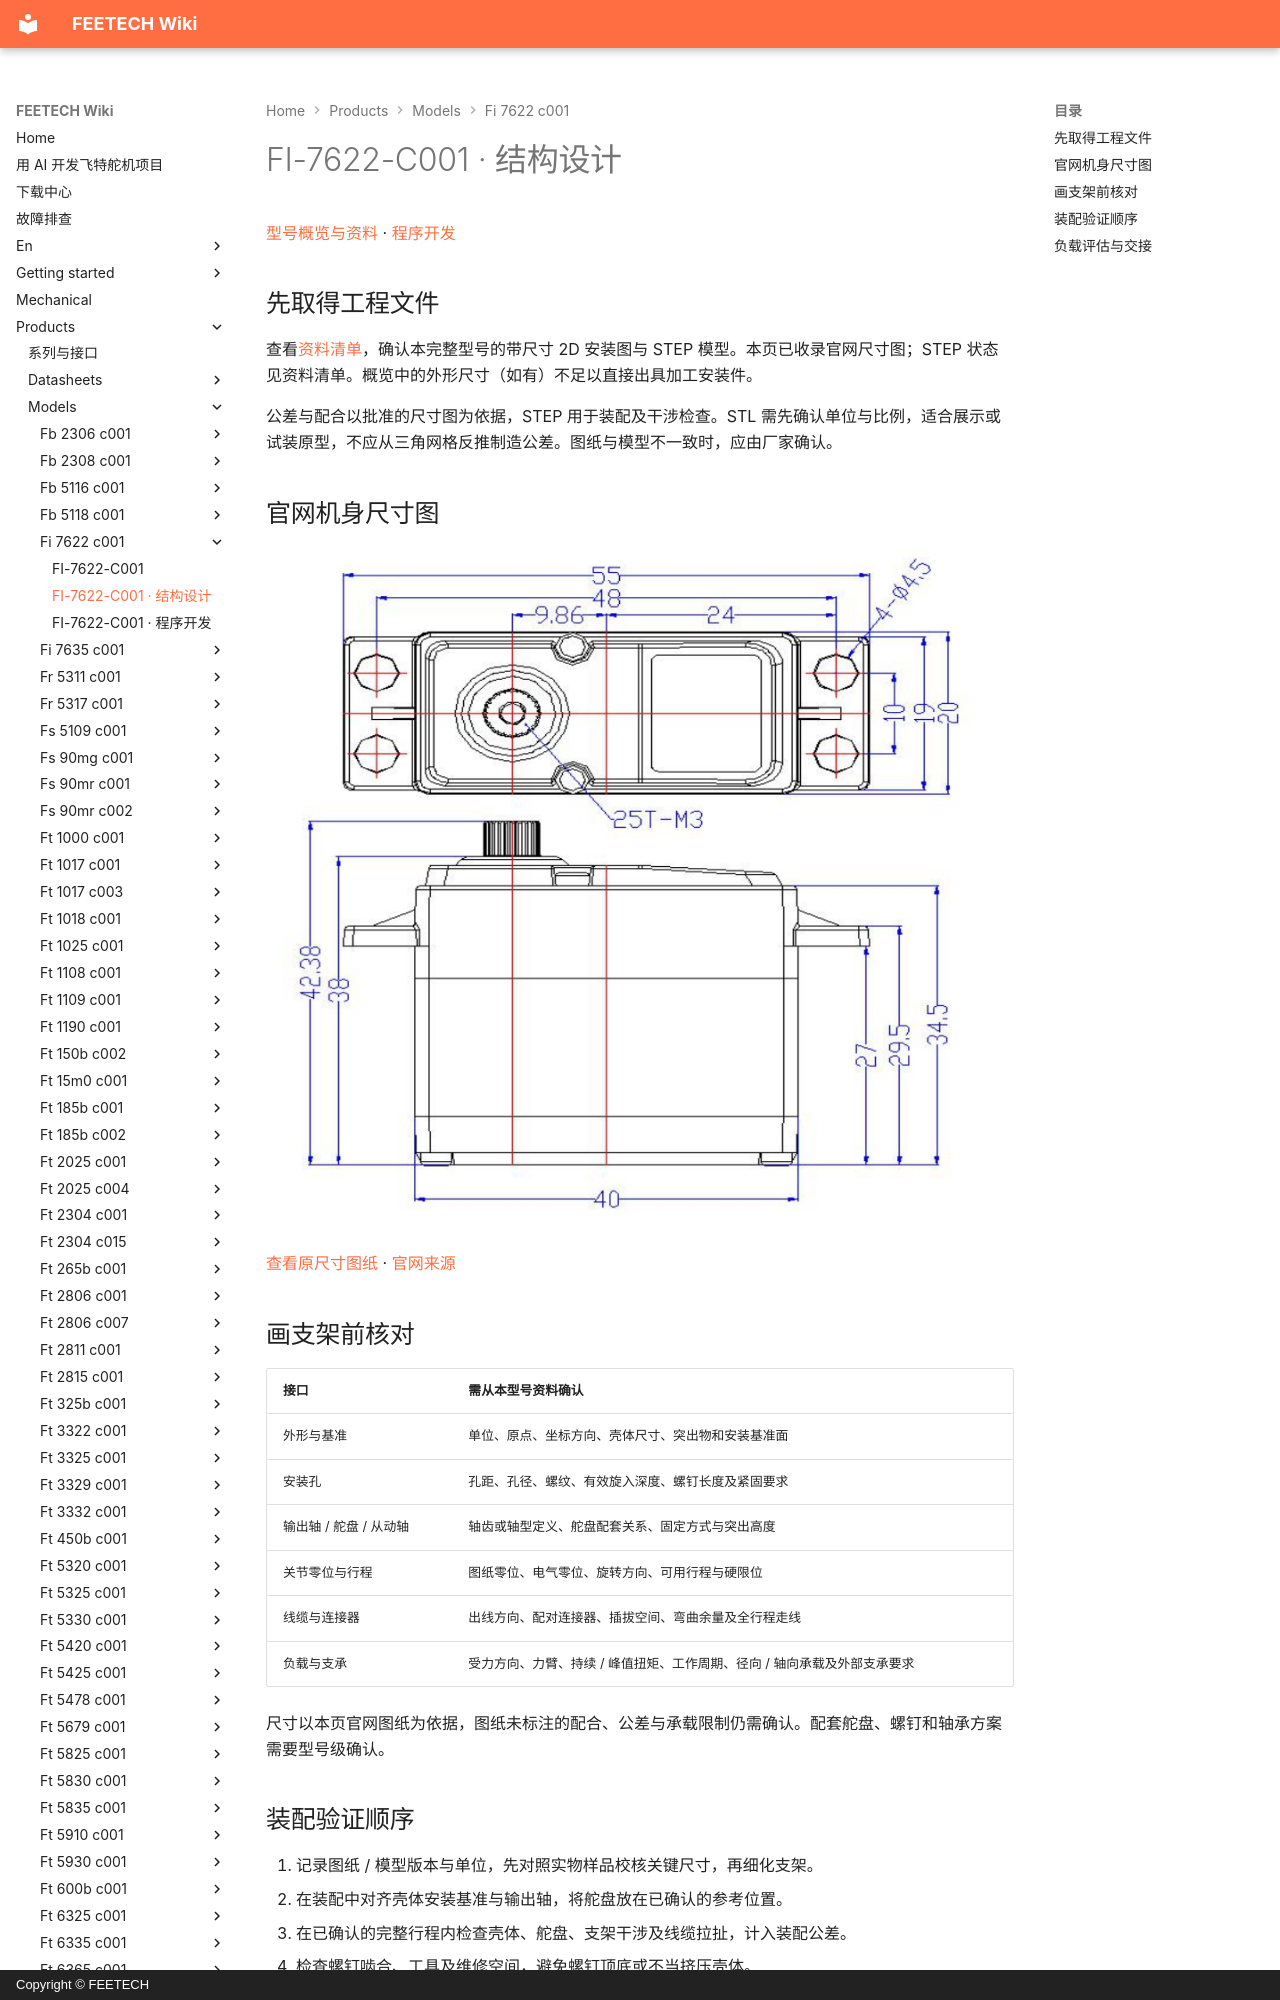

repository: ftservo/ftservo-wiki · page: products/models/fi-7622-c001/mechanical/index.html · generator: mkdocs · copyright: Copyright © FEETECH

# FI-7622-C001 · 结构设计

[型号概览与资料](main.md) · [程序开发](software.md)

## 先取得工程文件

查看[资料清单](main.md#resources)，确认本完整型号的带尺寸 2D 安装图与 STEP 模型。本页已收录官网尺寸图；STEP 状态见资料清单。概览中的外形尺寸（如有）不足以直接出具加工安装件。

公差与配合以批准的尺寸图为依据，STEP 用于装配及干涉检查。STL 需先确认单位与比例，适合展示或试装原型，不应从三角网格反推制造公差。图纸与模型不一致时，应由厂家确认。

<!-- official-drawing:start -->
## 官网机身尺寸图

![FI-7622-C001](images/drawing.webp){ .ft-model-drawing }

[查看原尺寸图纸](images/drawing.webp) · [官网来源](https://www.feetechrc.com/74v-25-kgcm-digital-180-degree-aluminum-middle-shell-aluminum-gear-hollow-cup-steering-gear)
<!-- official-drawing:end -->
